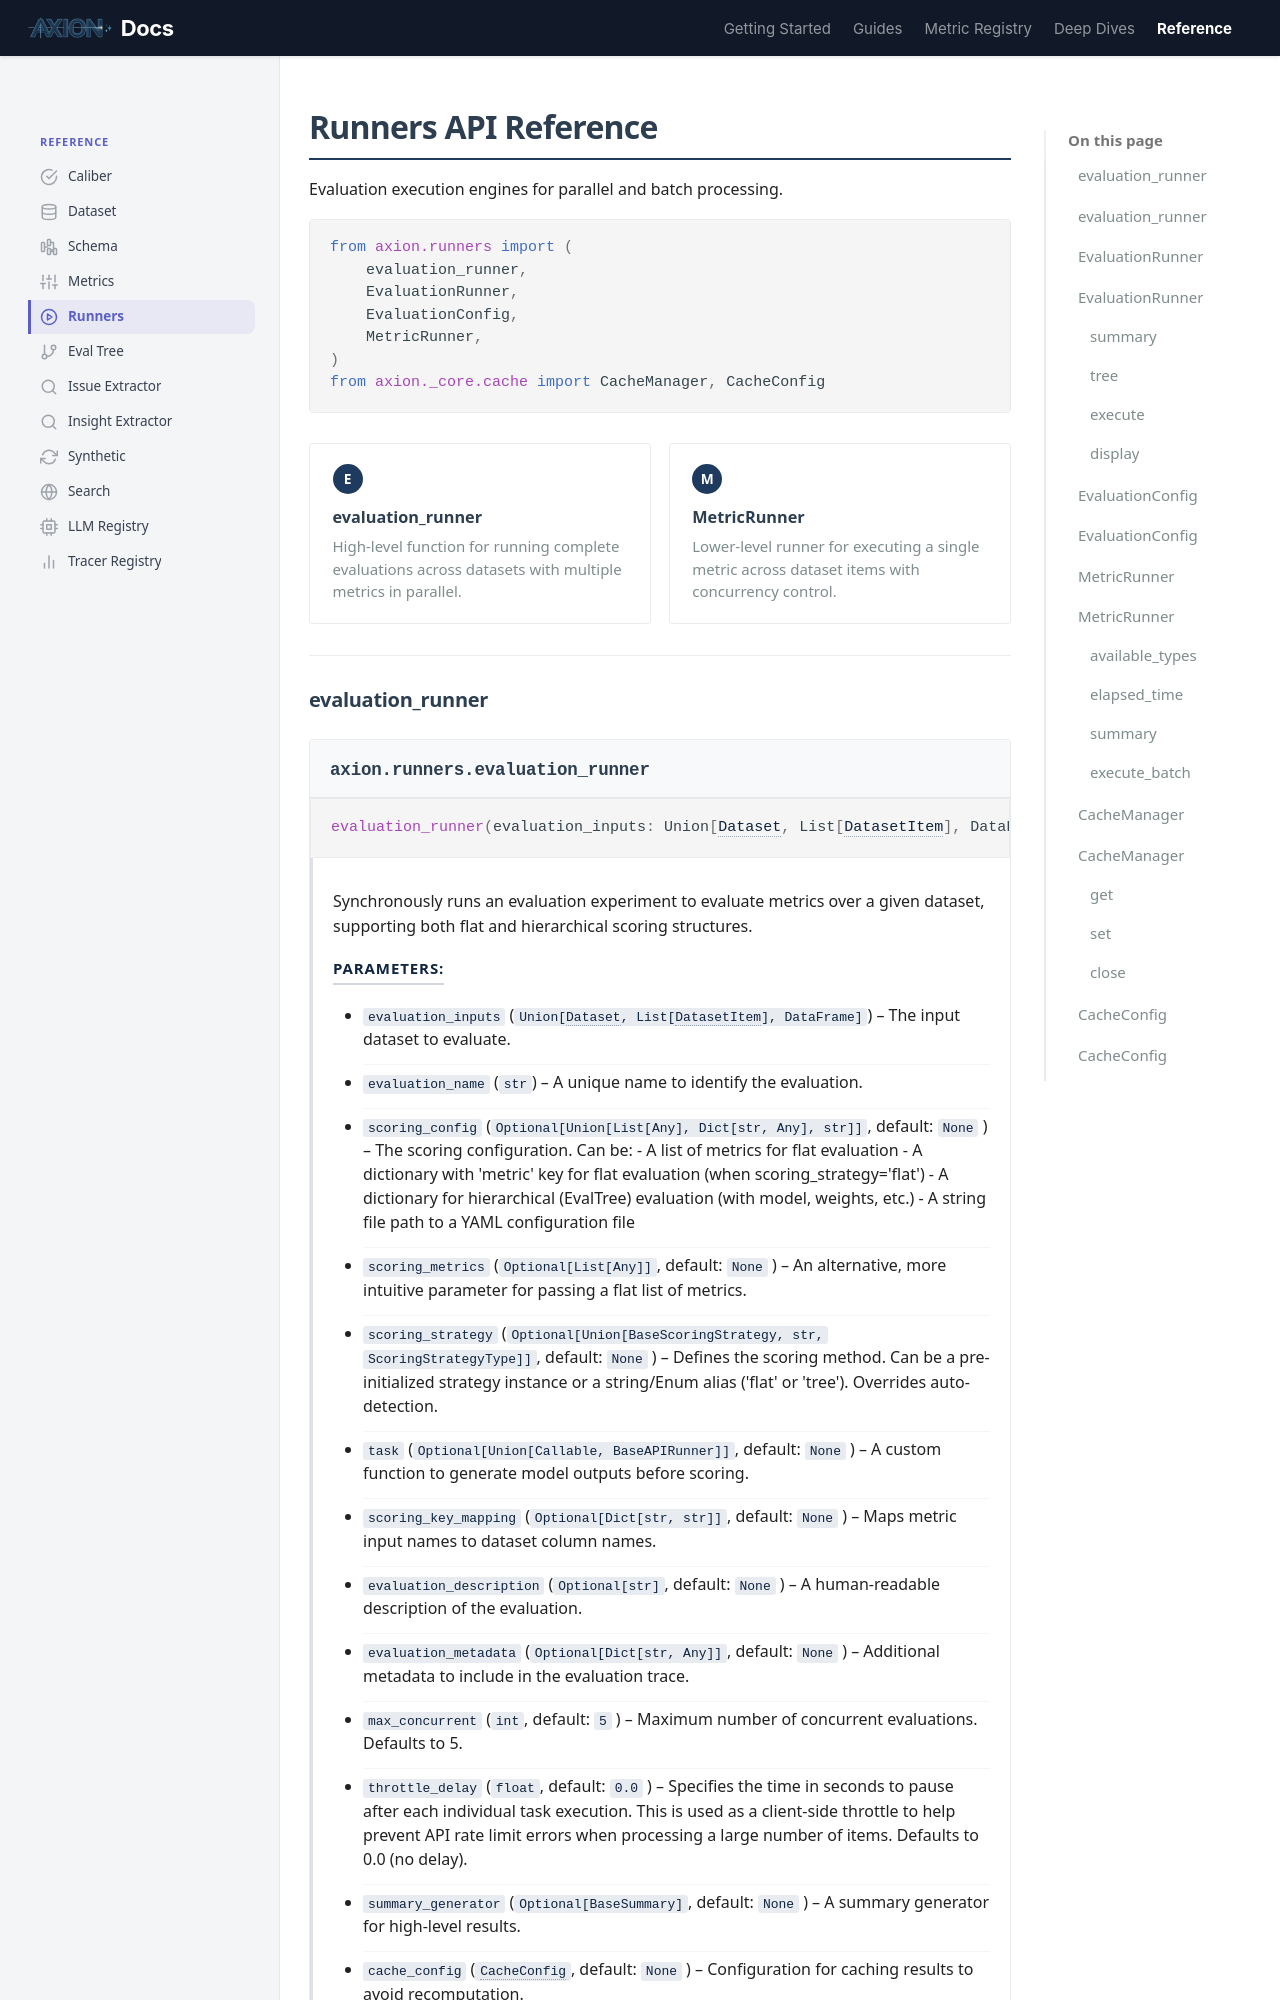

repository: ax-foundry/axion · page: reference/runners/index.html · generator: mkdocs

---
icon: custom/play
---
# Runners API Reference

Evaluation execution engines for parallel and batch processing.

<div class="ref-import" markdown>

```python
from axion.runners import (
    evaluation_runner,
    EvaluationRunner,
    EvaluationConfig,
    MetricRunner,
)
from axion._core.cache import CacheManager, CacheConfig
```

</div>
